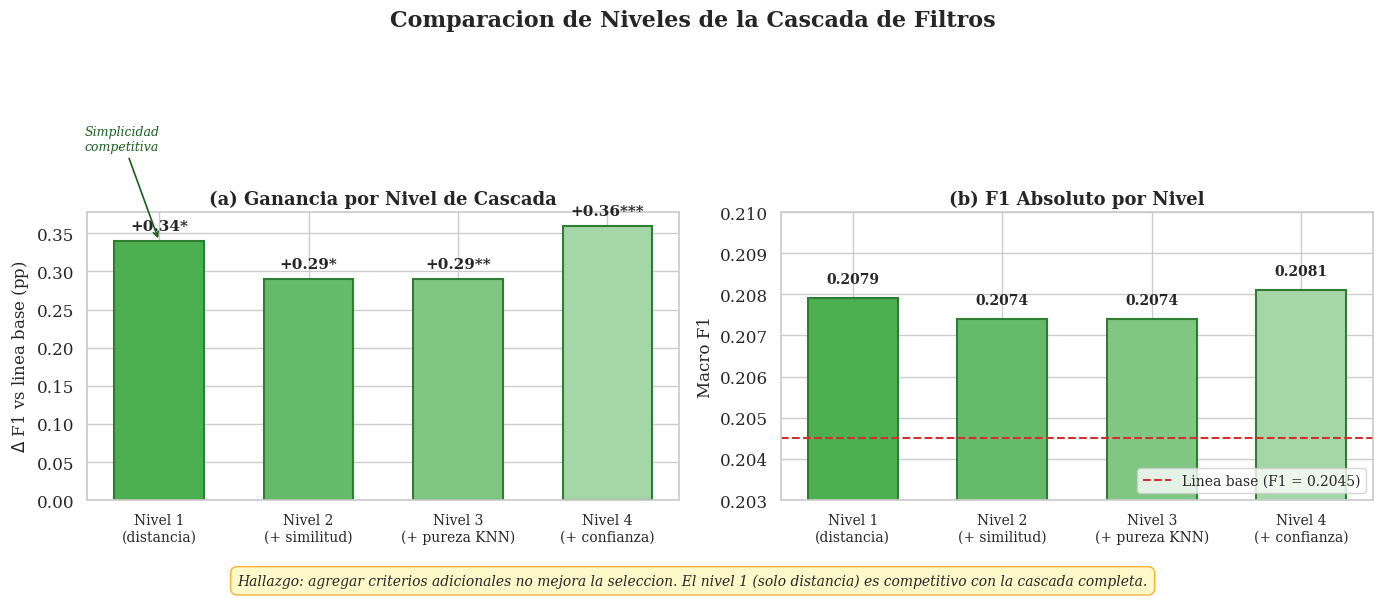

Write Python code to recreate this figure. (Note: this script raises an exception after producing the figure.)
#!/usr/bin/env python3
"""Fig 6.D - Cascade Filter Level Comparison."""
import matplotlib
matplotlib.use("Agg")
import matplotlib.pyplot as plt
import numpy as np
import seaborn as sns

sns.set_theme(style="whitegrid", font_scale=1.1)
plt.rcParams.update({
    "font.family": "serif",
    "figure.dpi": 150,
    "savefig.dpi": 300,
    "savefig.bbox": "tight",
})

# Data from tab_filter_cascade.tex
configs = [
    ("Nivel 1\n(distancia)", 1, 0.2079, +0.34, 0.012),
    ("Nivel 2\n(+ similitud)", 2, 0.2074, +0.29, 0.040),
    ("Nivel 3\n(+ pureza KNN)", 3, 0.2074, +0.29, 0.002),
    ("Nivel 4\n(+ confianza)", 4, 0.2081, +0.36, 0.0009),
]

labels = [c[0] for c in configs]
n_filters = [c[1] for c in configs]
f1_scores = [c[2] for c in configs]
deltas = [c[3] for c in configs]
pvals = [c[4] for c in configs]

fig, (ax1, ax2) = plt.subplots(1, 2, figsize=(14, 6))
fig.suptitle("Comparacion de Niveles de la Cascada de Filtros",
             fontsize=16, fontweight="bold", y=0.98)

# Panel (a): Delta F1 by level
colors = ["#4CAF50", "#66BB6A", "#81C784", "#A5D6A7"]
bars1 = ax1.bar(range(len(labels)), deltas, color=colors, edgecolor="#2E7D32",
                linewidth=1.5, width=0.6)
ax1.set_xticks(range(len(labels)))
ax1.set_xticklabels(labels, fontsize=10)
ax1.set_ylabel("$\\Delta$ F1 vs linea base (pp)", fontsize=12)
ax1.set_title("(a) Ganancia por Nivel de Cascada", fontsize=13, fontweight="bold")
ax1.axhline(y=0, color="gray", linestyle="--", linewidth=0.8)

# Annotate bars with delta values and significance
for i, (bar, delta, pval) in enumerate(zip(bars1, deltas, pvals)):
    stars = "***" if pval < 0.001 else "**" if pval < 0.01 else "*"
    ax1.text(bar.get_x() + bar.get_width()/2, bar.get_height() + 0.01,
             f"+{delta:.2f}{stars}", ha="center", va="bottom",
             fontsize=11, fontweight="bold")

# Highlight level 1 and level 4
ax1.annotate("Simplicidad\ncompetitiva", xy=(0, deltas[0]),
             xytext=(-0.5, deltas[0] + 0.12),
             fontsize=9, fontstyle="italic", color="#1B5E20",
             arrowprops=dict(arrowstyle="->", color="#1B5E20", lw=1.2))

# Panel (b): Macro F1 absolute
baseline_f1 = 0.2045
bars2 = ax2.bar(range(len(labels)), f1_scores, color=colors, edgecolor="#2E7D32",
                linewidth=1.5, width=0.6)
ax2.axhline(y=baseline_f1, color="#D32F2F", linestyle="--", linewidth=1.5,
            label=f"Linea base (F1 = {baseline_f1:.4f})")
ax2.set_xticks(range(len(labels)))
ax2.set_xticklabels(labels, fontsize=10)
ax2.set_ylabel("Macro F1", fontsize=12)
ax2.set_title("(b) F1 Absoluto por Nivel", fontsize=13, fontweight="bold")
ax2.legend(fontsize=10, loc="lower right")

# Annotate with F1 values
for bar, f1 in zip(bars2, f1_scores):
    ax2.text(bar.get_x() + bar.get_width()/2, bar.get_height() + 0.0003,
             f"{f1:.4f}", ha="center", va="bottom", fontsize=10, fontweight="bold")

# Set y-limits for better visibility
ax2.set_ylim(0.203, 0.210)

# Add insight box
fig.text(0.5, 0.02,
         "Hallazgo: agregar criterios adicionales no mejora la seleccion. "
         "El nivel 1 (solo distancia) es competitivo con la cascada completa.",
         ha="center", fontsize=10, fontstyle="italic",
         bbox=dict(boxstyle="round,pad=0.5", facecolor="#FFF9C4",
                   edgecolor="#F9A825", alpha=0.9))

plt.tight_layout(rect=[0, 0.06, 1, 0.95])

out_path = "/home/benja/Desktop/Tesis/filters/Escrito_Tesis/Figures/matplotlib/fig_6_d_cascade_levels.png"
fig.savefig(out_path, dpi=300, bbox_inches="tight", facecolor="white")
plt.close()
print(f"Saved: {out_path}")
